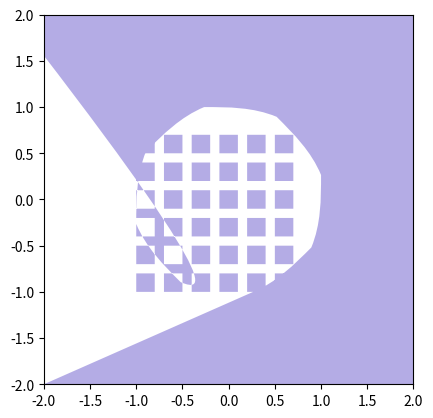

Write Python code to recreate this figure.
import matplotlib.pyplot as plt
from matplotlib.patches import PathPatch, Circle, Rectangle
from matplotlib.path import Path

# Parameters
radius = 1.0         # circle radius
n = 6                # number of grid cells per side
gap = 0.1            # spacing of grid holes
hole_size = 0.2      # hole size

# Big outer rectangle (covers whole plot)
outer = Rectangle((-2,-2), 4, 4)  # much larger than circle

verts = []
codes = []

# Add outer rectangle first
path = outer.get_path().transformed(outer.get_transform())
verts.extend(path.vertices)
codes.extend(path.codes)

# Subtract circle (keep transparent)
circle = Circle((0,0), radius)
path = circle.get_path().transformed(circle.get_transform())
verts.extend(path.vertices[::-1])   # reverse direction for subtraction
codes.extend(path.codes[::-1])

# Add back circle grid bars (so they stay filled, not cut out)
for i in range(-n//2, n//2):
    for j in range(-n//2, n//2):
        x, y = i*(hole_size+gap), j*(hole_size+gap)
        square = Rectangle((x-hole_size/2, y-hole_size/2), hole_size, hole_size)
        sq_path = square.get_path().transformed(square.get_transform())
        verts.extend(sq_path.vertices)
        codes.extend(sq_path.codes)

compound_path = Path(verts, codes)

# Plot
fig, ax = plt.subplots()
patch = PathPatch(compound_path, facecolor="slateblue", alpha=0.5, lw=0)
ax.add_patch(patch)

ax.set_aspect("equal")
ax.set_xlim(-2,2)
ax.set_ylim(-2,2)
plt.show()
